Dataset: splits (GitHub, adityamathur06/SentryGlide). Classes: body tissue or organ, gauze, glass equipment packaging, metal equipment packaging, organic waste, paper equipment packaging, plastic equipment packaging, syringe, syringe needle, tweezers.

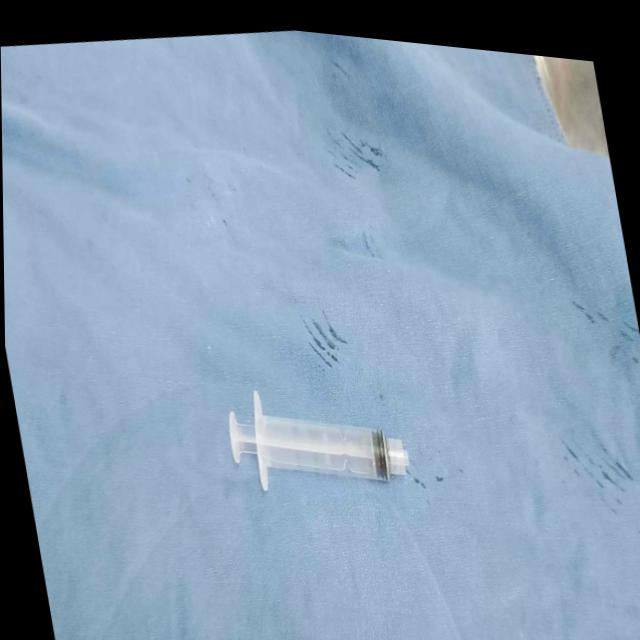
Label: syringe

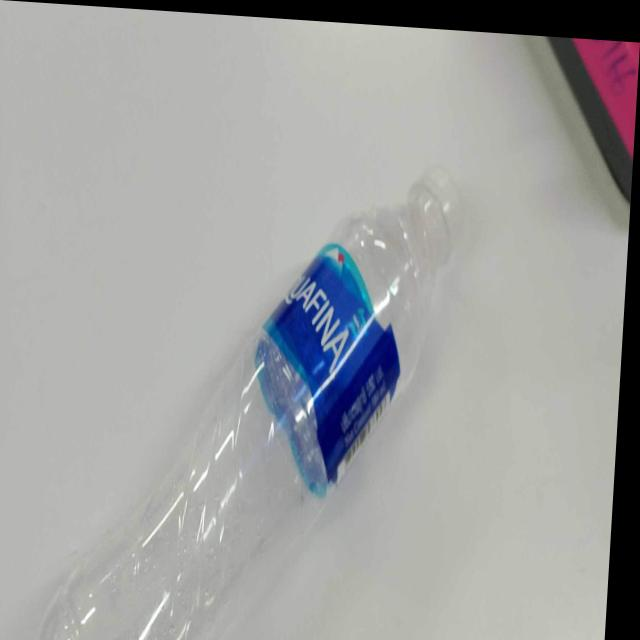
Label: plastic equipment packaging

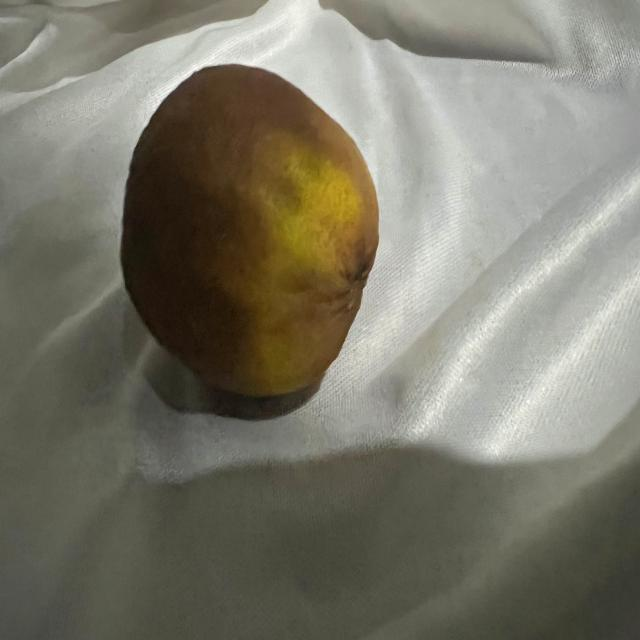
Label: organic waste

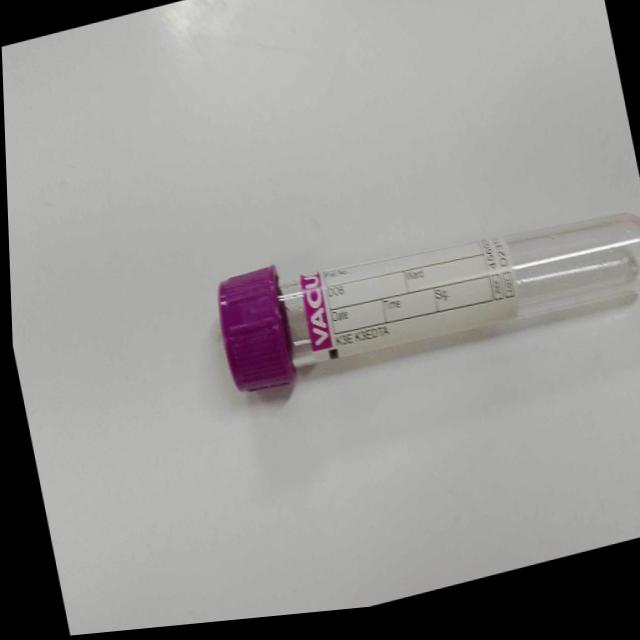
Label: glass equipment packaging

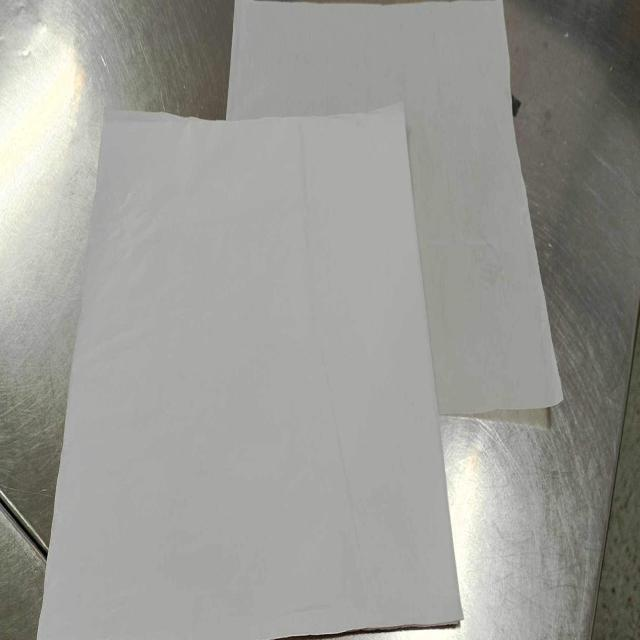
Label: paper equipment packaging

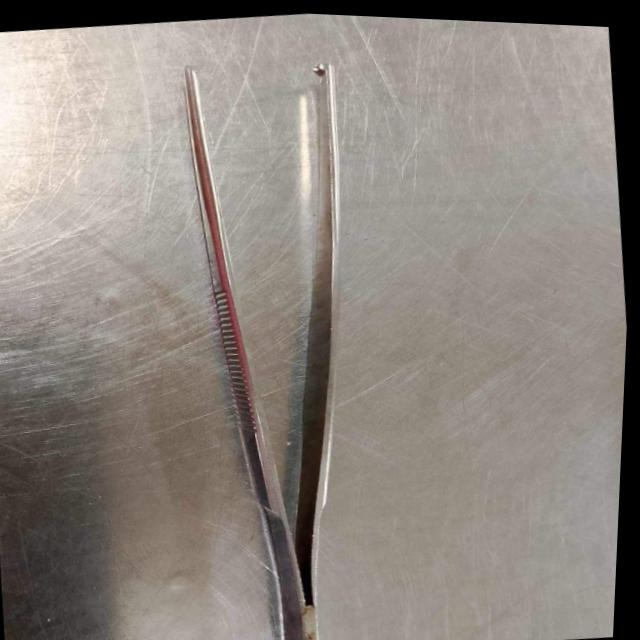
Label: tweezers
